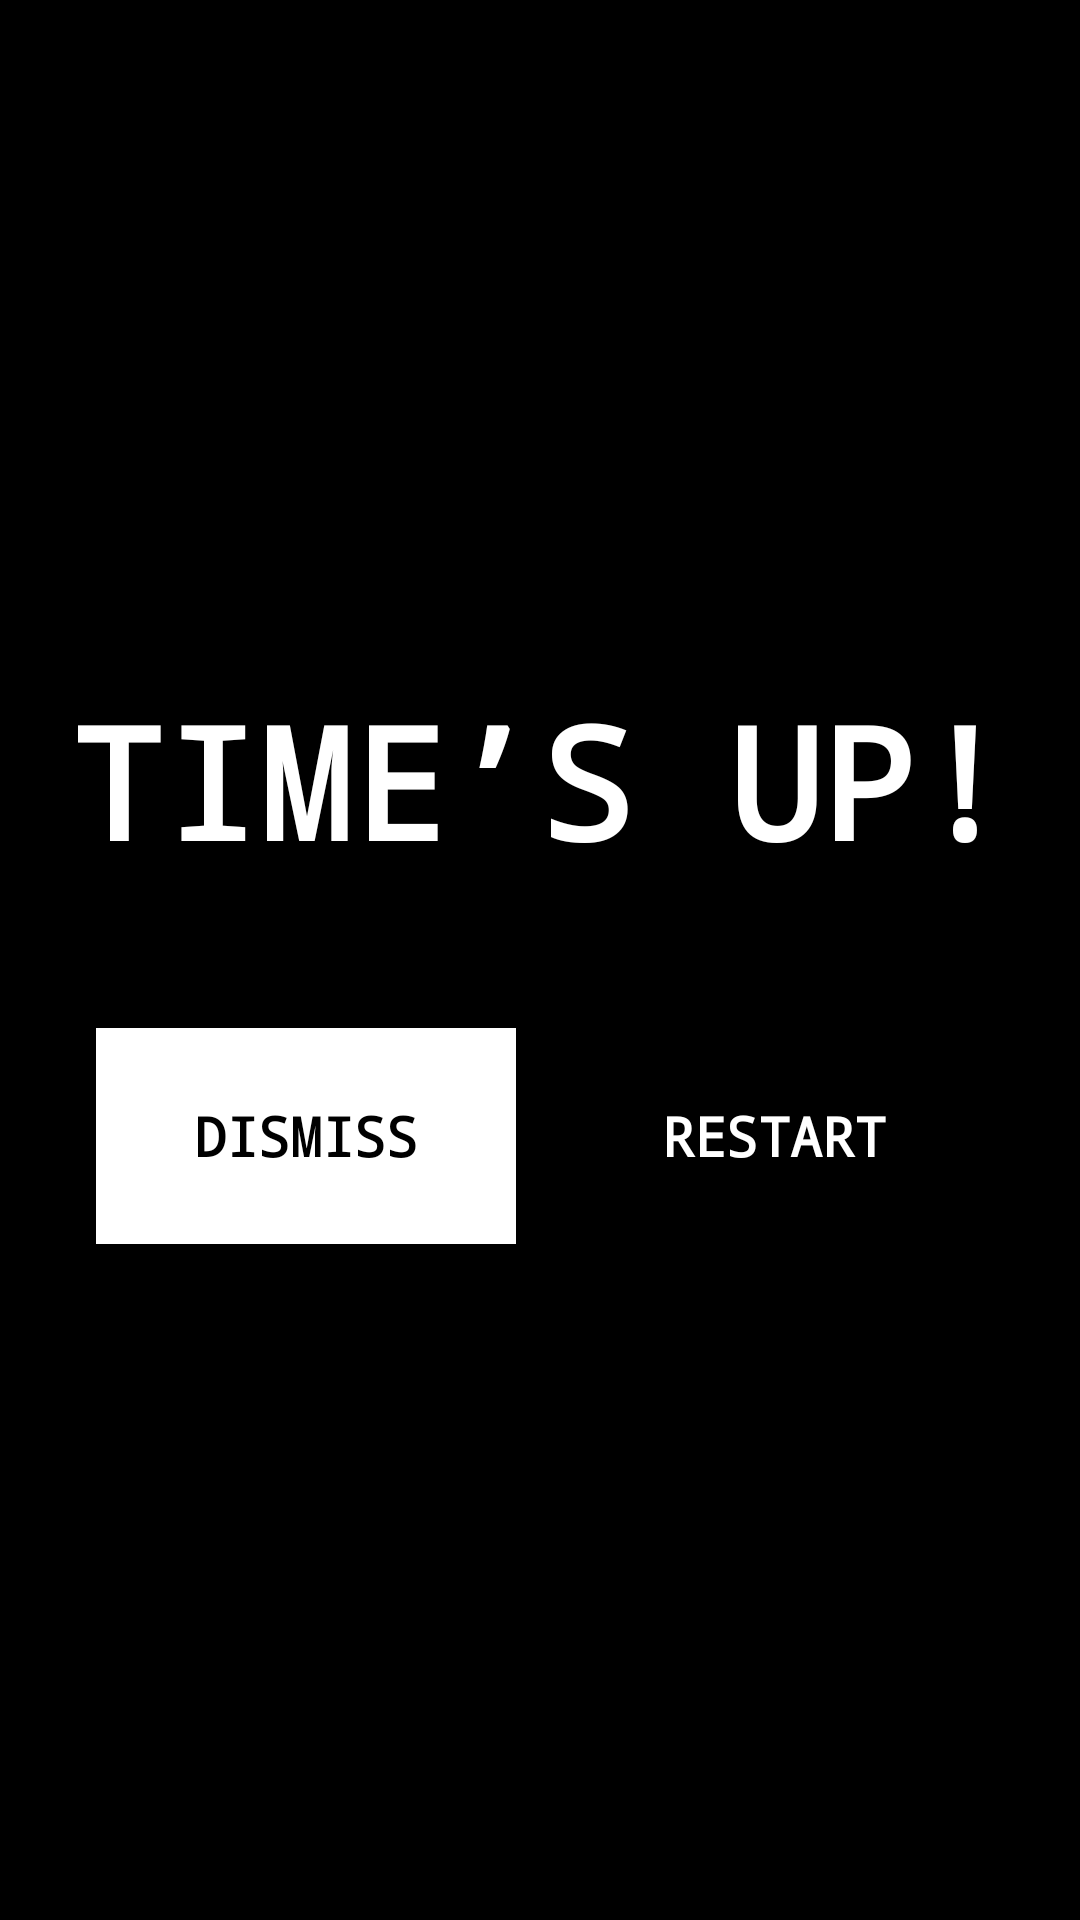

Layout XML and referenced resources for this Android screen:
<!-- AndroidManifest.xml: application theme Theme.VisualTimerPlus -->
<!-- res/layout/activity_eink_timer_finished.xml -->
<?xml version="1.0" encoding="utf-8"?>
<LinearLayout xmlns:android="http://schemas.android.com/apk/res/android"
    android:layout_width="match_parent"
    android:layout_height="match_parent"
    android:orientation="vertical"
    android:background="#000000"
    android:gravity="center">

    <TextView
        android:id="@+id/timesUpText"
        android:layout_width="wrap_content"
        android:layout_height="wrap_content"
        android:text="TIME&#8217;S UP!"
        android:textSize="52sp"
        android:textStyle="bold"
        android:textColor="#FFFFFF"
        android:fontFamily="monospace"
        android:gravity="center"/>

    <TextView
        android:id="@+id/timerNameText"
        android:layout_width="match_parent"
        android:layout_height="wrap_content"
        android:textSize="22sp"
        android:textColor="#FFFFFF"
        android:fontFamily="monospace"
        android:gravity="center"
        android:paddingTop="12dp"
        android:paddingStart="32dp"
        android:paddingEnd="32dp"
        android:visibility="gone"/>

    <TextView
        android:id="@+id/overtimeText"
        android:layout_width="wrap_content"
        android:layout_height="wrap_content"
        android:textSize="20sp"
        android:textColor="#FFFFFF"
        android:fontFamily="monospace"
        android:gravity="center"
        android:paddingTop="8dp"
        android:visibility="gone"/>

    <TextView
        android:id="@+id/moreTimersText"
        android:layout_width="wrap_content"
        android:layout_height="wrap_content"
        android:textSize="16sp"
        android:textColor="#FFFFFF"
        android:fontFamily="monospace"
        android:gravity="center"
        android:paddingTop="6dp"
        android:visibility="gone"/>

    <LinearLayout
        android:layout_width="match_parent"
        android:layout_height="wrap_content"
        android:orientation="horizontal"
        android:paddingStart="32dp"
        android:paddingEnd="32dp"
        android:paddingTop="48dp">

        <TextView
            android:id="@+id/dismissButton"
            android:layout_width="0dp"
            android:layout_height="72dp"
            android:layout_weight="1"
            android:text="DISMISS"
            android:textSize="18sp"
            android:textStyle="bold"
            android:textColor="#000000"
            android:background="#FFFFFF"
            android:gravity="center"
            android:fontFamily="monospace"
            android:clickable="true"
            android:focusable="true"/>

        <View android:layout_width="16dp" android:layout_height="match_parent"/>

        <TextView
            android:id="@+id/restartButton"
            android:layout_width="0dp"
            android:layout_height="72dp"
            android:layout_weight="1"
            android:text="RESTART"
            android:textSize="18sp"
            android:textStyle="bold"
            android:textColor="#FFFFFF"
            android:background="@android:color/transparent"
            android:gravity="center"
            android:fontFamily="monospace"
            android:clickable="true"
            android:focusable="true"/>

    </LinearLayout>

</LinearLayout>
<!-- resources referenced by this layout -->
<resources>
  <style name="Theme.VisualTimerPlus" parent="@style/Theme.VisualTimer" />
  <style name="Theme.VisualTimer" parent="android:Theme.Material.Light.NoActionBar" />
</resources>
